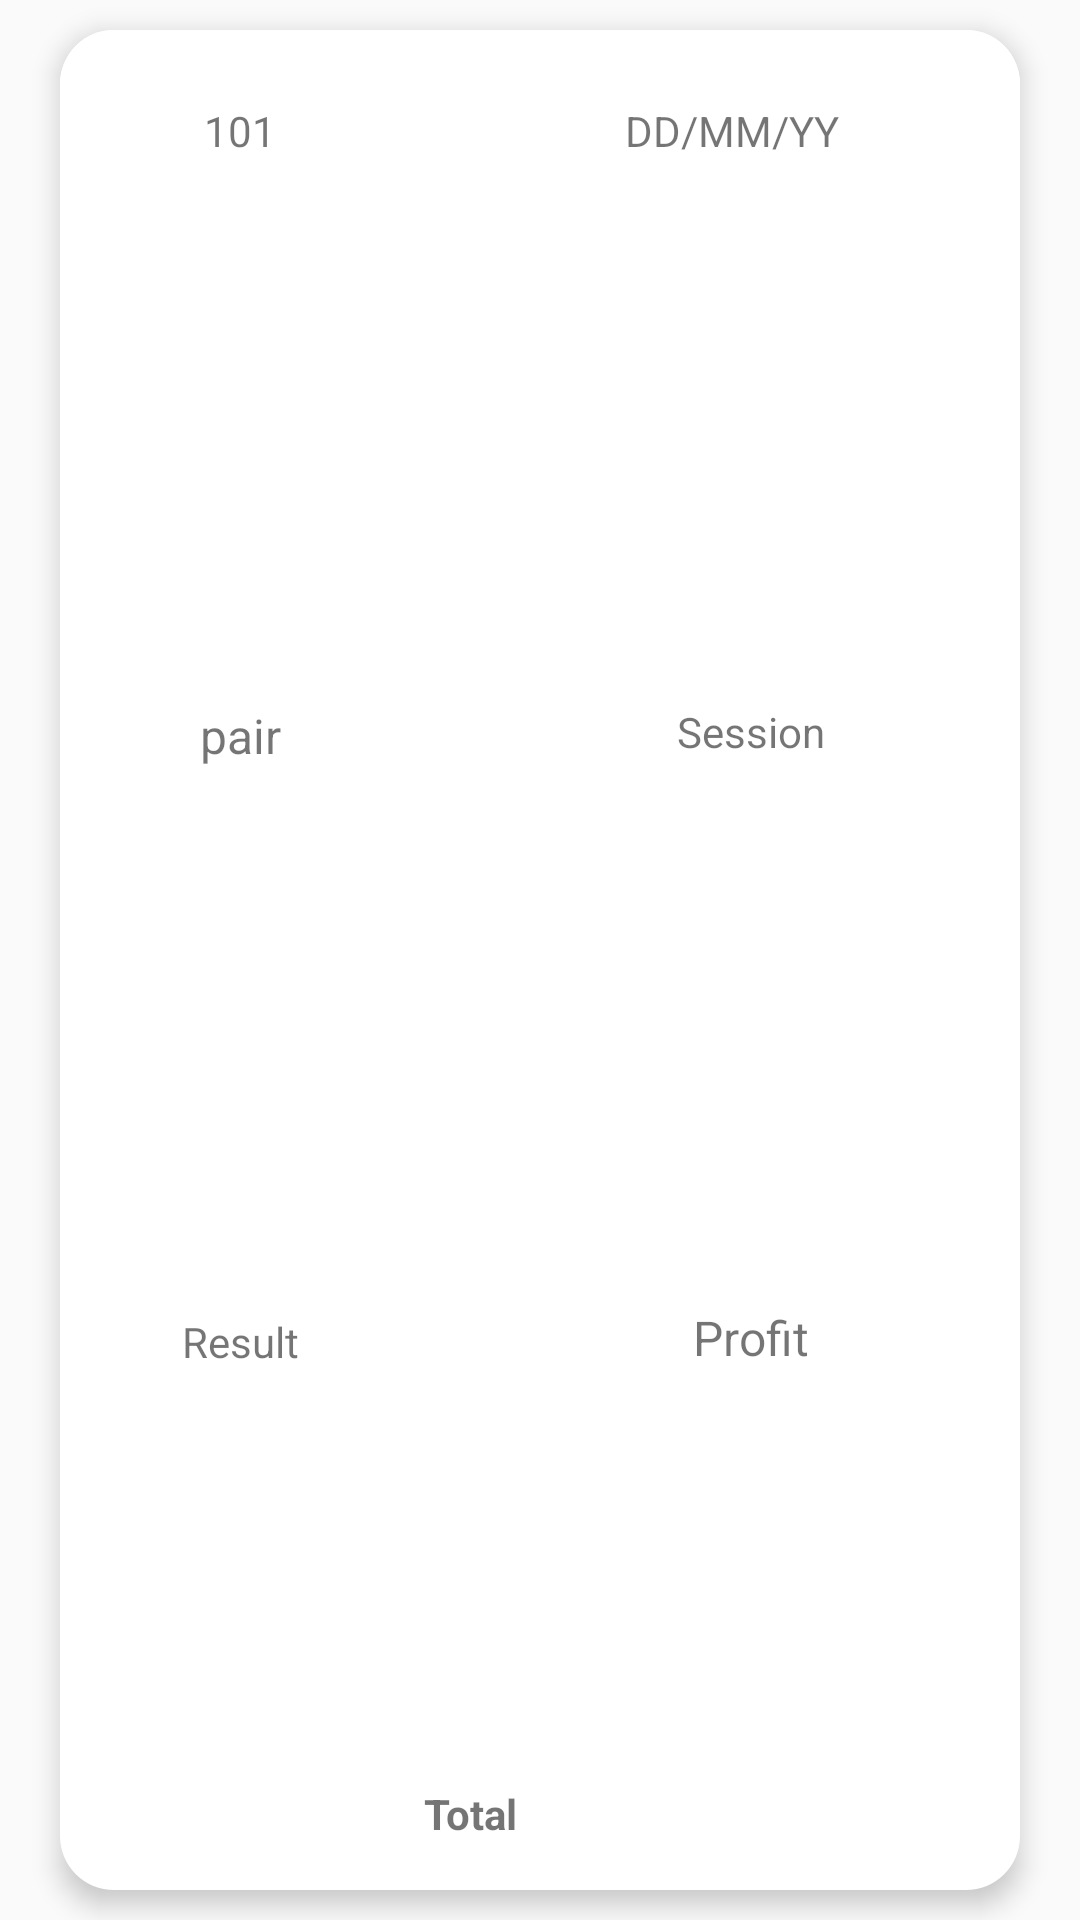

Reconstruct the res/layout file that produces this screen, plus the resources it refers to.
<!-- AndroidManifest.xml: application theme Theme.TradingJournal -->
<!-- res/layout/items_all_records.xml -->
<?xml version="1.0" encoding="utf-8"?>
<androidx.constraintlayout.widget.ConstraintLayout xmlns:android="http://schemas.android.com/apk/res/android"
    xmlns:app="http://schemas.android.com/apk/res-auto"
    android:layout_width="match_parent"
    android:layout_height="240dp"
    android:layout_marginTop="10dp"
   >

    <androidx.constraintlayout.widget.ConstraintLayout
        android:id="@+id/constraintLayout"
        android:layout_width="0dp"
        android:layout_height="0dp"
        android:background="@drawable/input_screen_background"
        android:layout_marginHorizontal="20dp"
        android:layout_marginVertical="10dp"
        app:layout_constraintBottom_toBottomOf="parent"
        app:layout_constraintEnd_toEndOf="parent"
        android:elevation="5dp"
        app:layout_constraintStart_toStartOf="parent"
        app:layout_constraintTop_toTopOf="parent">


        <TextView
            android:id="@+id/txtID"
            android:layout_width="wrap_content"
            android:layout_height="wrap_content"
            android:layout_marginStart="40dp"
            android:layout_marginTop="16dp"
            android:padding="8dp"
            android:text="101"
            app:layout_constraintStart_toStartOf="parent"
            app:layout_constraintTop_toTopOf="parent" />

        <TextView
            android:id="@+id/txtPair"
            android:layout_width="wrap_content"
            android:layout_height="wrap_content"
            android:padding="8dp"
            android:text="pair"
            android:textSize="16sp"
            app:layout_constraintStart_toStartOf="@+id/txtID"
            app:layout_constraintEnd_toEndOf="@+id/txtID"
            app:layout_constraintTop_toBottomOf="@id/txtID"
            app:layout_constraintBottom_toTopOf="@+id/txtResult"/>

        <TextView
            android:id="@+id/txtResult"
            android:layout_width="wrap_content"
            android:layout_height="wrap_content"
            android:padding="8dp"
            android:text="Result"
            app:layout_constraintBottom_toBottomOf="parent"
            app:layout_constraintEnd_toEndOf="@+id/txtPair"
            app:layout_constraintStart_toStartOf="@+id/txtPair"
            app:layout_constraintTop_toBottomOf="@+id/txtPair"
            />

        <TextView
            android:id="@+id/txtSession"
            android:layout_width="wrap_content"
            android:layout_height="wrap_content"
            android:layout_marginStart="12dp"
            android:padding="8dp"
            android:text="Session"
            app:layout_constraintBottom_toTopOf="@+id/txtProfit"
            app:layout_constraintEnd_toEndOf="@+id/txtDate"
            app:layout_constraintStart_toStartOf="@+id/txtDate"
            app:layout_constraintTop_toBottomOf="@+id/txtDate" />

        <TextView
            android:id="@+id/txtProfit"
            android:layout_width="wrap_content"
            android:layout_height="wrap_content"
            android:padding="8dp"
            android:text="Profit"
            android:textSize="16sp"
            app:layout_constraintBottom_toBottomOf="parent"
            app:layout_constraintEnd_toEndOf="@+id/txtSession"
            app:layout_constraintStart_toStartOf="@+id/txtSession"
            app:layout_constraintTop_toBottomOf="@+id/txtSession" />

        <TextView
            android:id="@+id/txtDate"
            android:layout_width="wrap_content"
            android:layout_height="wrap_content"
            android:layout_marginTop="16dp"
            android:layout_marginEnd="52dp"
            android:layout_weight="1"
            android:padding="8dp"
            android:text="DD/MM/YY"
            app:layout_constraintEnd_toEndOf="parent"
            app:layout_constraintTop_toTopOf="parent" />

        <TextView
            android:id="@+id/txtTotal"
            android:layout_width="wrap_content"
            android:layout_height="wrap_content"
            android:layout_marginBottom="16dp"
            android:text="Total"
            android:textStyle="bold"
            app:layout_constraintBottom_toBottomOf="parent"
            app:layout_constraintEnd_toEndOf="parent"
            app:layout_constraintHorizontal_bias="0.42"
            app:layout_constraintStart_toStartOf="parent" />

    </androidx.constraintlayout.widget.ConstraintLayout>
</androidx.constraintlayout.widget.ConstraintLayout>
<!-- resources referenced by this layout -->
<resources>
  <!-- drawable input_screen_background (drawable) -->
  <?xml version="1.0" encoding="utf-8"?>
  <layer-list xmlns:android="http://schemas.android.com/apk/res/android">
      <item>
          <shape android:shape="rectangle">
              <solid android:color="@color/background_color" />
              <corners android:radius="18dp" />
          </shape>
      </item>
      <item android:bottom="2dp">
          <shape android:shape="rectangle">
              <solid android:color="@color/background_color" />
              <corners android:radius="18dp" />
          </shape>
      </item>
  </layer-list>
  <style name="Theme.TradingJournal" parent="Base.Theme.TradingJournal" />
  <color name="background_color">#FFFFFF</color>
  <style name="Base.Theme.TradingJournal" parent="Theme.AppCompat.Light.NoActionBar">
      
           <item name="backgroundColor">@color/colorPrimary</item>
  
      </style>
  <color name="colorPrimary">#2196F3</color>
</resources>
